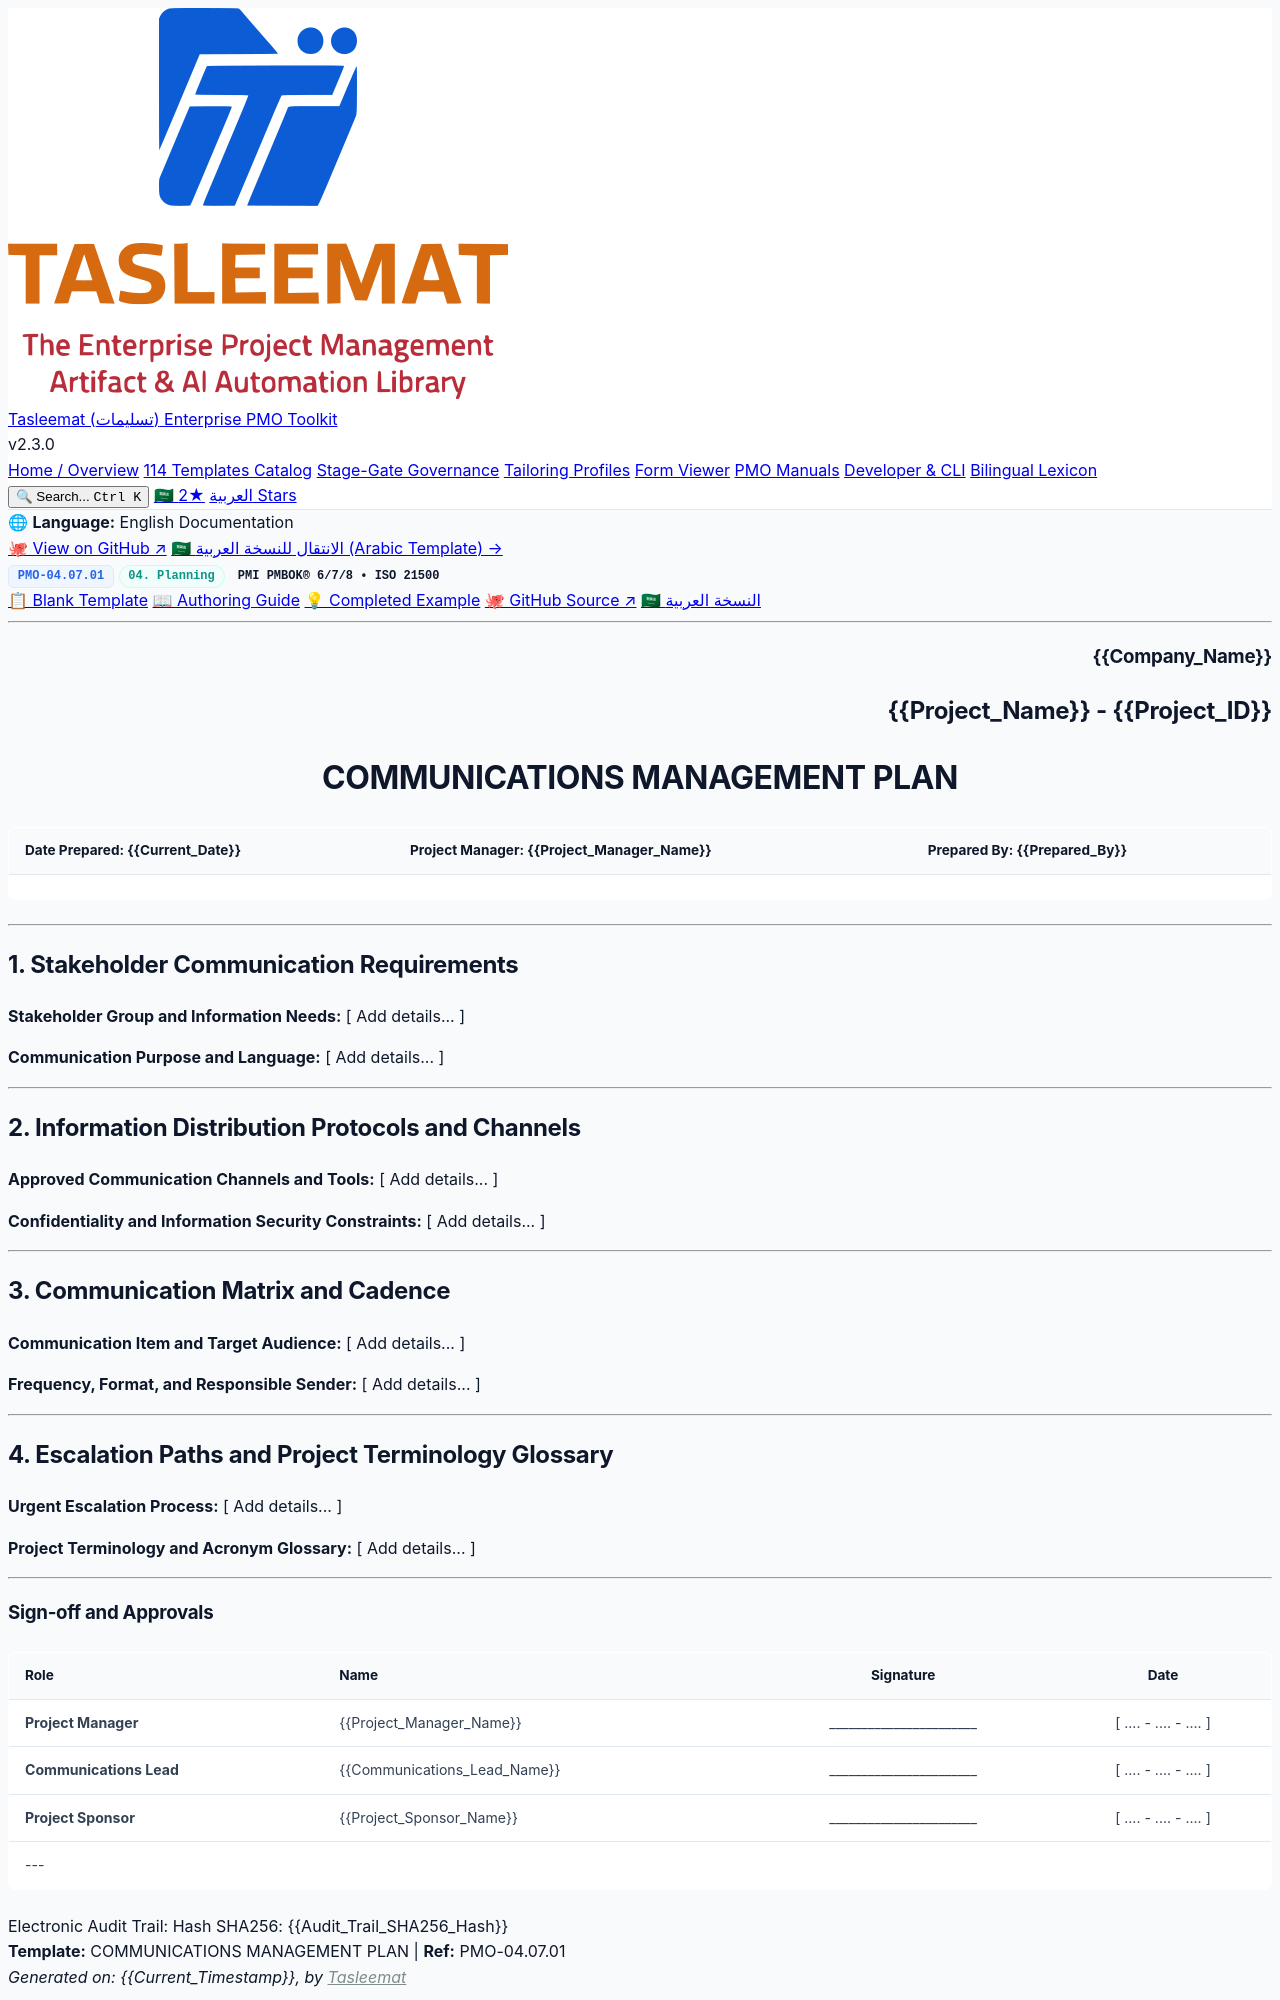

repository: fakhruldeen/Tasleemat · page: forms/en/04_Planning/07_Communications/04_07_01_Communications_Management_Plan_Template.html · generator: jekyll

<div class="lang-switch-bar">
  <span class="lang-switch-label">🌐 <strong>Language:</strong> English Documentation</span>
  <div class="lang-switch-actions">
    <a class="lang-switch-btn github-btn" href="https://github.com/fakhruldeen/Tasleemat/blob/main/forms/en/04_Planning/07_Communications/01_Communications_Management_Plan/04_07_01_Communications_Management_Plan_Template.md" target="_blank" rel="noopener noreferrer">🐙 View on GitHub ↗</a>
    <a class="lang-switch-btn" href="../../../ar/04_التخطيط/07_التواصل/04_07_01_خطة_إدارة_الاتصالات_قالب.html">🇸🇦 الانتقال للنسخة العربية (Arabic Template) →</a>
  </div>
</div>

<div class="deliverable-header-card">
  <div class="deliverable-badge-row">
    <span class="badge badge-code">PMO-04.07.01</span>
    <span class="badge badge-phase">04. Planning</span>
    <span class="badge badge-standard">PMI PMBOK® 6/7/8 • ISO 21500</span>
  </div>
  <div class="deliverable-nav-pills">
    <a class="nav-pill active" href="#">📋 Blank Template</a>
    <a class="nav-pill" href="../../../../guides/en/04_Planning/07_Communications/04_07_01_Communications_Management_Plan_Guide.html">📖 Authoring Guide</a>
    <a class="nav-pill" href="../../../../examples/en/04_Planning/07_Communications/04_07_01_Communications_Management_Plan_Example.html">💡 Completed Example</a>
    <a class="nav-pill github-pill" href="https://github.com/fakhruldeen/Tasleemat/blob/main/forms/en/04_Planning/07_Communications/01_Communications_Management_Plan/04_07_01_Communications_Management_Plan_Template.md" target="_blank" rel="noopener noreferrer">🐙 GitHub Source ↗</a>
    <a class="nav-pill lang-pill" href="../../../ar/04_التخطيط/07_التواصل/04_07_01_خطة_إدارة_الاتصالات_قالب.html">🇸🇦 النسخة العربية</a>
  </div>
</div>

---

<!--
---
type: Form
token_pointer: /_tokens/forms/en/04_Planning/07_Communications/01_Communications_Management_Plan/04_07_01_Communications_Management_Plan_Template.npy
token_count: 573
tokenizer_model_id: tiktoken/o200k_base
created_at: '2026-10-06T16:05:28.957835+00:00'
form_id: PMO-04.07.01
language: en
status: approved
---
-->

<!-- LLM INSTRUCTIONS: Fill in the [ Add details... ] placeholders based on project context.

Section Instructions:
- Stakeholder Communication Requirements: Provide comprehensive project data for all required fields in this section.
- Information Distribution Protocols and Channels: Provide comprehensive project data for all required fields in this section.
- Communication Matrix and Cadence: Provide comprehensive project data for all required fields in this section.
- Escalation Paths and Project Terminology Glossary: Provide comprehensive project data for all required fields in this section.
-->

<h3 align="right">{{Company_Name}}</h3>
<h2 align="right">{{Project_Name}} - {{Project_ID}}</h2>
<h1 align="center">COMMUNICATIONS MANAGEMENT PLAN</h1>

| **Date Prepared:** {{Current_Date}} | **Project Manager:** {{Project_Manager_Name}} | **Prepared By:** {{Prepared_By}} |
| :--- | :--- | :--- |

---

## 1. Stakeholder Communication Requirements

**Stakeholder Group and Information Needs:**
[ Add details... ]

**Communication Purpose and Language:**
[ Add details... ]

---

## 2. Information Distribution Protocols and Channels

**Approved Communication Channels and Tools:**
[ Add details... ]

**Confidentiality and Information Security Constraints:**
[ Add details... ]

---

## 3. Communication Matrix and Cadence

**Communication Item and Target Audience:**
[ Add details... ]

**Frequency, Format, and Responsible Sender:**
[ Add details... ]

---
